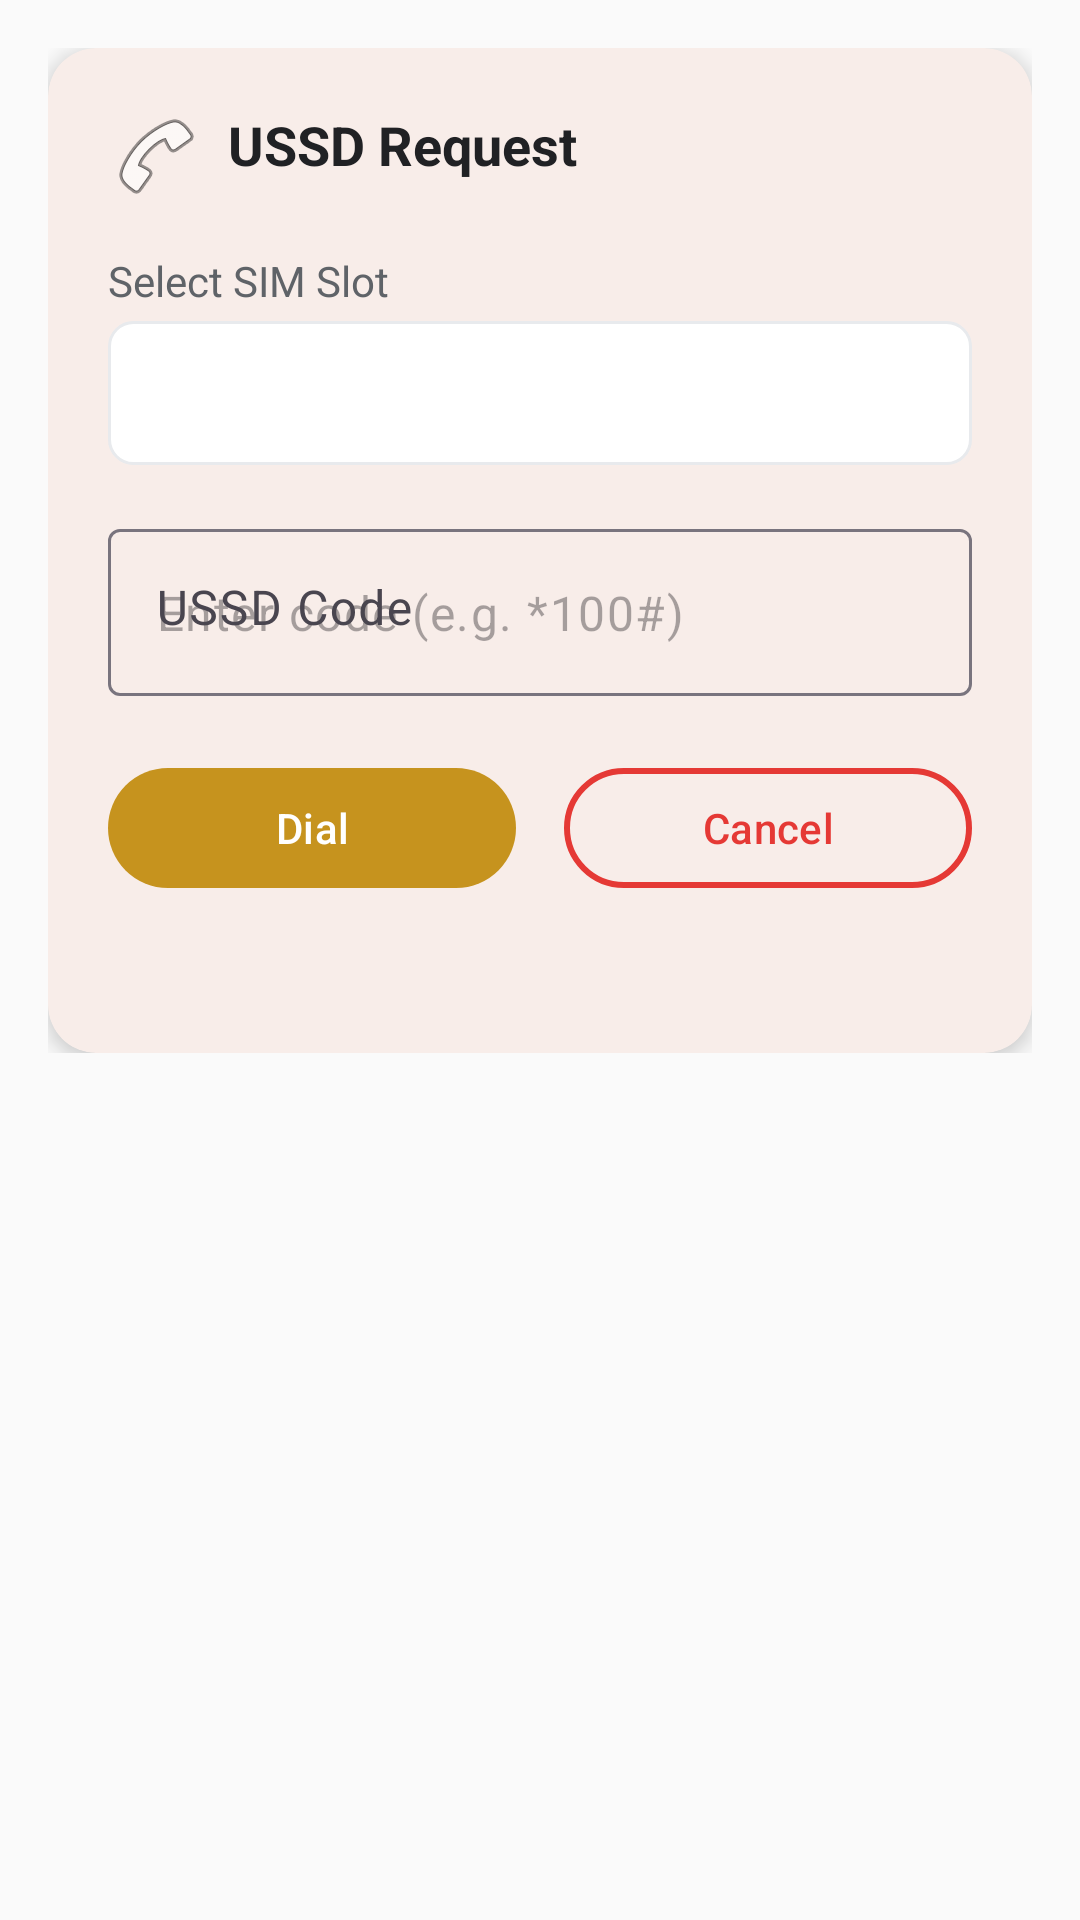

Reconstruct the res/layout file that produces this screen, plus the resources it refers to.
<!-- AndroidManifest.xml: application theme Theme.MOUMSGS -->
<!-- res/layout/fragment_ussd.xml -->
<?xml version="1.0" encoding="utf-8"?>
<ScrollView xmlns:android="http://schemas.android.com/apk/res/android"
    xmlns:app="http://schemas.android.com/apk/res-auto"
    android:layout_width="match_parent"
    android:layout_height="match_parent"
    android:padding="16dp"
    android:background="@color/surface">

    <LinearLayout
        android:layout_width="match_parent"
        android:layout_height="wrap_content"
        android:orientation="vertical">

        <com.google.android.material.card.MaterialCardView
            android:layout_width="match_parent"
            android:layout_height="wrap_content"
            app:cardElevation="4dp"
            app:strokeWidth="0dp"
            app:cardCornerRadius="16dp"
            app:contentPadding="20dp">

            <LinearLayout
                android:layout_width="match_parent"
                android:layout_height="wrap_content"
                android:orientation="vertical">

                <TextView
                    android:layout_width="match_parent"
                    android:layout_height="wrap_content"
                    android:text="@string/ussd_title"
                    android:textSize="18sp"
                    android:textStyle="bold"
                    android:textColor="@color/on_surface"
                    android:drawablePadding="8dp"
                    android:drawableStart="@android:drawable/ic_menu_call"
                    android:layout_marginBottom="16dp" />

                <TextView
                    android:layout_width="match_parent"
                    android:layout_height="wrap_content"
                    android:text="@string/select_line"
                    android:textSize="14sp"
                    android:textColor="@color/text_secondary"
                    android:layout_marginBottom="4dp" />

                <Spinner
                    android:id="@+id/portSpinner"
                    android:layout_width="match_parent"
                    android:layout_height="48dp"
                    android:layout_marginBottom="16dp"
                    android:background="@drawable/spinner_background"
                    android:paddingHorizontal="12dp" />

                <com.google.android.material.textfield.TextInputLayout
                    android:layout_width="match_parent"
                    android:layout_height="wrap_content"
                    android:hint="@string/ussd_code"
                    android:layoutDirection="ltr"
                    style="@style/Widget.Material3.TextInputLayout.OutlinedBox"
                    app:endIconMode="clear_text">

                    <com.google.android.material.textfield.TextInputEditText
                        android:id="@+id/ussdCodeEditText"
                        android:layout_width="match_parent"
                        android:layout_height="wrap_content"
                        android:inputType="text"
                        android:textDirection="ltr"
                        android:gravity="left"
                        android:hint="@string/ussd_hint" />
                </com.google.android.material.textfield.TextInputLayout>

                <LinearLayout
                    android:layout_width="match_parent"
                    android:layout_height="wrap_content"
                    android:orientation="horizontal"
                    android:layout_marginTop="20dp"
                    android:weightSum="2">

                    <com.google.android.material.button.MaterialButton
                        android:id="@+id/dialButton"
                        android:layout_width="0dp"
                        android:layout_height="wrap_content"
                        android:layout_weight="1"
                        android:layout_marginEnd="8dp"
                        android:text="@string/dial" />

                    <com.google.android.material.button.MaterialButton
                        android:id="@+id/cancelButton"
                        android:layout_width="0dp"
                        android:layout_height="wrap_content"
                        android:layout_weight="1"
                        android:layout_marginStart="8dp"
                        android:text="@string/cancel"
                        android:enabled="false"
                        app:strokeColor="@color/error"
                        app:strokeWidth="2dp"
                        app:backgroundTint="@android:color/transparent"
                        android:textColor="@color/error" />
                </LinearLayout>

                <TextView
                    android:id="@+id/ussdStatusTextView"
                    android:layout_width="match_parent"
                    android:layout_height="wrap_content"
                    android:layout_marginTop="12dp"
                    android:text=""
                    android:textSize="14sp"
                    android:textColor="@color/text_secondary"
                    android:gravity="center" />

                <TextView
                    android:id="@+id/ussdResponseTextView"
                    android:layout_width="match_parent"
                    android:layout_height="wrap_content"
                    android:layout_marginTop="12dp"
                    android:text=""
                    android:textSize="16sp"
                    android:textColor="@color/on_surface"
                    android:gravity="center"
                    android:visibility="gone"
                    android:background="@color/bubble_received"
                    android:padding="16dp"
                    android:lineSpacingExtra="3dp" />
            </LinearLayout>
        </com.google.android.material.card.MaterialCardView>
    </LinearLayout>
</ScrollView>
<!-- resources referenced by this layout -->
<resources>
  <color name="bubble_received">#F1F3F4</color>
  <color name="error">#E53935</color>
  <color name="on_surface">#202124</color>
  <color name="surface">#FAFAFA</color>
  <color name="text_secondary">#5F6368</color>
  <!-- drawable spinner_background (drawable) -->
  <?xml version="1.0" encoding="utf-8"?>
  <shape xmlns:android="http://schemas.android.com/apk/res/android"
      android:shape="rectangle">
      <solid android:color="@color/card_background" />
      <stroke android:width="1dp" android:color="@color/divider" />
      <corners android:radius="8dp" />
      <padding android:left="12dp" android:right="12dp" android:top="8dp" android:bottom="8dp" />
  </shape>
  <string name="cancel">Cancel</string>
  <string name="dial">Dial</string>
  <string name="select_line">Select SIM Slot</string>
  <string name="ussd_code">USSD Code</string>
  <string name="ussd_hint">Enter code (e.g. *100#)</string>
  <string name="ussd_title">USSD Request</string>
  <style name="Theme.MOUMSGS" parent="Base.Theme.MOUMSGS" />
  <color name="card_background">#FFFFFF</color>
  <color name="divider">#E8EAED</color>
  <style name="Base.Theme.MOUMSGS" parent="Theme.Material3.DayNight.NoActionBar">
          <item name="colorPrimary">@color/primary</item>
          <item name="colorPrimaryDark">@color/primary_dark</item>
          <item name="colorAccent">@color/secondary</item>
          <item name="android:statusBarColor">@color/primary_dark</item>
          <item name="android:navigationBarColor">@color/primary_dark</item>
      </style>
  <color name="primary">#C6931E</color>
  <color name="primary_dark">#8B6508</color>
  <color name="secondary">#00897B</color>
</resources>
